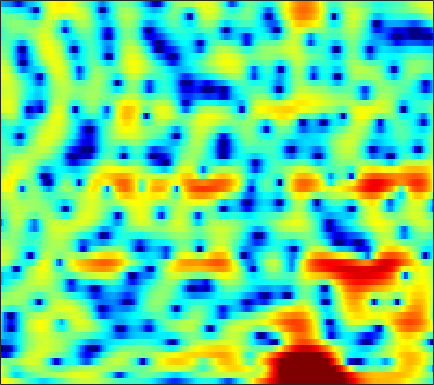

The file beside this chart, header and first rows:
4.7252, 4.4481, 4.0259, 3.5523, 3.1704, 2.625, 2.0617, 1.6171, 0.9857, 0.32109, -0.37531, -0.91345, -1.6571, -2.4281, -3.0001, -3.7471, -4.4161, -4.8557, -5.3162, -5.5565, -5.546, -5.3723, -4.9217, -4.3217
2.951, 1.993, 0.5607, -1.038, -2.312, -3.966, -5.242, -5.689, -5.518, -4.761, -3.82, -3.144, -2.341, -1.673, -1.258, -0.7978, -0.4307, -0.1987, 0.07106, 0.305, 0.5178, 0.6746, 0.8813, 1.084
3.209, 2.311, 1.038, -0.2699, -1.208, -2.244, -2.8, -2.818, -2.389, -1.642, -0.8218, -0.2459, 0.4058, 0.9087, 1.186, 1.414, 1.49, 1.452, 1.271, 0.9582, 0.5402, 0.1664, -0.3731, -0.902
0.515, 0.1592, -0.1605, -0.2982, -0.2858, -0.1295, 0.1713, 0.4646, 0.91, 1.384, 1.849, 2.163, 2.506, 2.742, 2.832, 2.813, 2.617, 2.335, 1.734, 0.8412, -0.4036, -1.624, -3.756, -6.669
-12.09, -12.74, -12.97, -11.98, -10.57, -8.351, -6.168, -4.674, -2.925, -1.449, -0.2024, 0.5873, 1.461, 2.146, 2.532, 2.889, 3.078, 3.107, 3.001, 2.733, 2.329, 1.952, 1.393, 0.8192
-17.05, -16.96, -17.12, -16.53, -15.05, -12.39, -9.673, -7.831, -5.673, -3.856, -2.325, -1.343, -0.2283, 0.6915, 1.259, 1.861, 2.31, 2.551, 2.763, 2.859, 2.852, 2.78, 2.611, 2.373
-8.793, -8.796, -8.653, -8.318, -7.912, -7.19, -6.289, -5.535, -4.467, -3.389, -2.333, -1.582, -0.6614, 0.1609, 0.7054, 1.316, 1.802, 2.086, 2.366, 2.531, 2.599, 2.586, 2.492, 2.324
-5.782, -6.341, -6.921, -7.266, -7.308, -7.035, -6.381, -5.696, -4.623, -3.471, -2.322, -1.496, -0.4827, 0.4073, 0.992, 1.651, 2.165, 2.449, 2.695, 2.787, 2.74, 2.617, 2.355, 2.001
-5.367, -7.228, -10.23, -14.16, -17.25, -16.77, -12.45, -9.629, -6.636, -4.233, -2.259, -1.003, 0.4296, 1.601, 2.317, 3.075, 3.623, 3.894, 4.07, 4.016, 3.728, 3.349, 2.612, 1.581
-4.753, -6.769, -9.487, -11.83, -12.88, -12.78, -11.11, -9.305, -6.79, -4.443, -2.386, -1.064, 0.4249, 1.652, 2.398, 3.181, 3.731, 3.997, 4.176, 4.15, 3.896, 3.53, 2.775, 1.655
-4.08, -6.386, -10.32, -16.3, -23.64, -18.56, -12.25, -9.281, -6.405, -4.248, -2.563, -1.545, -0.496, 0.294, 0.7489, 1.222, 1.585, 1.801, 2.04, 2.238, 2.376, 2.428, 2.411, 2.288
0.02935, -0.8809, -2.001, -2.863, -3.252, -3.354, -3.03, -2.606, -1.988, -1.421, -1.033, -0.8804, -0.8963, -1.209, -1.625, -2.332, -3.027, -3.313, -3.119, -2.273, -1.12, -0.2462, 0.782, 1.606
1.664, 1.429, 1.166, 0.9712, 0.8718, 0.8045, 0.7828, 0.7753, 0.729, 0.5958, 0.2893, -0.1002, -0.8663, -2.064, -3.369, -5.965, -10.29, -15.94, -16.58, -9.02, -4.895, -2.844, -0.9084, 0.4195
-0.2833, -0.03937, 0.2725, 0.5456, 0.7329, 0.9513, 1.11, 1.187, 1.22, 1.158, 0.9903, 0.7642, 0.3325, -0.2277, -0.7245, -1.44, -2.079, -2.359, -2.349, -1.923, -1.248, -0.6975, -0.06049, 0.3983
-4.089, -3.229, -2.267, -1.485, -1.004, -0.4669, -0.02461, 0.251, 0.5701, 0.8121, 1.014, 1.124, 1.195, 1.211, 1.202, 1.183, 1.146, 1.13, 1.137, 1.158, 1.175, 1.156, 1.049, 0.8089
-6.917, -5.764, -4.574, -3.674, -3.145, -2.579, -2.073, -1.692, -1.165, -0.5954, -0.02866, 0.4009, 0.9479, 1.421, 1.72, 2.048, 2.3, 2.425, 2.509, 2.502, 2.384, 2.211, 1.874, 1.39
-6.854, -6.011, -5.368, -5.212, -5.372, -5.784, -6.123, -6.035, -5.263, -3.906, -2.436, -1.42, -0.1987, 0.8299, 1.473, 2.153, 2.68, 2.968, 3.202, 3.258, 3.127, 2.915, 2.481, 1.89
-2.969, -2.673, -2.847, -3.798, -5.148, -8.237, -14.53, -25.34, -13.38, -7.535, -4.277, -2.617, -1.016, 0.2132, 1.028, 1.988, 2.798, 3.305, 3.799, 4.019, 3.941, 3.659, 2.953, 1.858
2.143, 2.032, 1.642, 0.9408, 0.2309, -0.8707, -1.915, -2.479, -2.845, -2.901, -3.091, -3.334, -3.774, -3.93, -3.439, -1.89, -0.009265, 1.254, 2.569, 3.4, 3.73, 3.628, 2.979, 1.67
3.031, 2.862, 2.529, 2.08, 1.658, 1.005, 0.264, -0.3656, -1.342, -2.527, -4.214, -6.025, -9.601, -15.32, -15.39, -9.055, -4.821, -2.65, -0.6131, 0.7278, 1.521, 1.811, 1.871, 1.591
2.042, 1.934, 1.722, 1.435, 1.17, 0.7331, 0.1981, -0.2652, -0.9702, -1.782, -2.631, -3.289, -4.019, -4.399, -4.354, -3.801, -2.902, -2.144, -1.167, -0.3239, 0.337, 0.7106, 1.056, 1.235
0.692, 0.7007, 0.6841, 0.6177, 0.5277, 0.3439, 0.07705, -0.1779, -0.5779, -1.048, -1.502, -1.82, -2.19, -2.399, -2.438, -2.319, -1.996, -1.654, -1.118, -0.5462, 0.008272, 0.3909, 0.814, 1.143
-1.143, -0.8901, -0.5112, -0.1669, 0.02875, 0.1753, 0.1785, 0.07541, -0.2008, -0.622, -1.183, -1.647, -2.303, -2.883, -3.186, -3.331, -3.098, -2.692, -1.947, -1.101, -0.2647, 0.3039, 0.9526, 1.471
-5.043, -3.767, -2.182, -0.9144, -0.1966, 0.455, 0.7736, 0.8058, 0.5693, 0.01998, -0.912, -1.88, -3.565, -5.842, -7.834, -9.835, -8.893, -6.876, -4.228, -2.117, -0.5115, 0.4182, 1.384, 2.067
-8.775, -5.707, -2.86, -0.9297, 0.1017, 1.054, 1.574, 1.719, 1.59, 1.11, 0.2392, -0.7131, -2.436, -4.819, -6.965, -9.236, -8.261, -6.13, -3.457, -1.429, 0.04258, 0.8507, 1.613, 2.068
-3.135, -2.25, -1.039, 0.05786, 0.7313, 1.414, 1.852, 2.02, 2.038, 1.813, 1.426, 1.012, 0.3637, -0.2783, -0.7075, -1.022, -1.005, -0.7885, -0.3332, 0.1589, 0.5553, 0.7554, 0.8265, 0.6615
-1.149, -0.576, 0.1345, 0.7566, 1.151, 1.545, 1.806, 1.908, 1.941, 1.863, 1.692, 1.538, 1.306, 1.079, 0.9222, 0.7453, 0.6298, 0.5721, 0.4999, 0.4132, 0.2601, 0.07196, -0.3121, -0.9059
-0.4576, 0.151, 0.8143, 1.284, 1.52, 1.687, 1.689, 1.615, 1.45, 1.302, 1.145, 1.073, 1.008, 0.9394, 0.9053, 0.8016, 0.6512, 0.5011, 0.2542, -0.04526, -0.3772, -0.6648, -1.074, -1.564
0.6885, 1.441, 2.143, 2.493, 2.513, 2.244, 1.651, 1.058, 0.1398, -0.5756, -0.8177, -0.7018, -0.2856, 0.1356, 0.3685, 0.4678, 0.31, 0.04653, -0.4406, -1.032, -1.62, -1.983, -2.278, -2.37
2.667, 3.545, 4.299, 4.546, 4.365, 3.566, 2.051, 0.252, -3.486, -10.16, -11.23, -6.368, -2.618, -0.6268, 0.001076, 0.222, -0.234, -0.9141, -2.249, -3.954, -5.944, -7.278, -8.081, -7.017
2.582, 3.483, 4.319, 4.694, 4.677, 4.219, 3.219, 2.122, 0.398, -1.301, -1.792, -1.48, -0.6946, -0.322, -0.4045, -1.183, -2.644, -4.237, -6.967, -10.22, -13.8, -16.99, -20.35, -15.25
0.6559, 1.691, 2.745, 3.461, 3.782, 3.951, 3.824, 3.596, 3.181, 2.681, 2.196, 1.803, 1.243, 0.4155, -0.3772, -1.964, -4.249, -6.599, -11.03, -18.75, -33.39, -19.92, -14.15, -10.8
-1.547, -0.2402, 1.094, 2.109, 2.672, 3.18, 3.468, 3.562, 3.514, 3.348, 3.024, 2.697, 2.115, 1.336, 0.6059, -0.6139, -2.102, -3.39, -5.221, -6.818, -7.696, -7.732, -7.177, -6.24
-2.711, -1.512, -0.2185, 0.7966, 1.385, 1.968, 2.371, 2.558, 2.679, 2.713, 2.621, 2.5, 2.208, 1.833, 1.445, 0.8824, 0.23, -0.2969, -0.993, -1.623, -2.134, -2.397, -2.678, -2.896
-2.441, -1.702, -0.8359, -0.1791, 0.202, 0.5942, 0.8628, 1.009, 1.192, 1.315, 1.446, 1.523, 1.618, 1.662, 1.662, 1.6, 1.463, 1.326, 1.098, 0.8156, 0.4979, 0.2205, -0.1958, -0.7426
-1.915, -1.574, -1.259, -1.115, -1.109, -1.202, -1.362, -1.454, -1.477, -1.308, -0.9153, -0.5192, 0.106, 0.7072, 1.139, 1.597, 1.946, 2.129, 2.263, 2.281, 2.175, 2.002, 1.66, 1.174
-1.958, -1.886, -2.017, -2.387, -2.873, -3.856, -5.19, -6.352, -7.708, -7.685, -6.211, -4.679, -2.774, -1.144, -0.1615, 0.9287, 1.772, 2.256, 2.731, 3.034, 3.166, 3.168, 3.019, 2.726
-2.912, -2.822, -2.923, -3.396, -4.064, -5.493, -7.819, -10.48, -16.37, -18.27, -11.4, -8.029, -4.923, -2.72, -1.454, -0.09362, 0.9701, 1.618, 2.313, 2.83, 3.189, 3.36, 3.448, 3.362
-4.269, -3.654, -3.14, -3.063, -3.261, -3.823, -4.66, -5.331, -6.057, -6.196, -5.711, -5.042, -4.011, -2.952, -2.141, -1.162, -0.2572, 0.3732, 1.144, 1.817, 2.387, 2.724, 3.066, 3.244
-4.29, -3.015, -1.886, -1.292, -1.123, -1.212, -1.587, -2.006, -2.612, -3.24, -3.81, -4.085, -4.271, -4.146, -3.814, -3.165, -2.373, -1.724, -0.8204, 0.09282, 0.9861, 1.596, 2.325, 2.901
-1.008, 0.0325, 0.9698, 1.484, 1.597, 1.396, 0.8248, 0.1257, -1.095, -2.82, -4.997, -6.879, -9.254, -10.06, -9.481, -8.034, -6.75, -5.936, -4.876, -3.524, -1.935, -0.669, 0.8639, 2.123
2.226, 2.76, 3.227, 3.404, 3.317, 2.9, 2.105, 1.241, -0.3836, -2.665, -5.777, -8.99, -14.84, -17.29, -14.5, -12.28, -12.08, -13.32, -16.51, -14.36, -8.47, -5.137, -1.924, 0.314
2.934, 3.236, 3.488, 3.505, 3.356, 2.929, 2.21, 1.488, 0.2408, -1.243, -2.944, -4.299, -5.92, -7.154, -7.929, -8.718, -9.725, -10.63, -11.39, -10.28, -7.608, -5.407, -2.902, -0.9579
2.377, 2.678, 2.914, 2.94, 2.825, 2.481, 1.936, 1.398, 0.5461, -0.4186, -1.478, -2.294, -3.342, -4.282, -4.91, -5.583, -6.041, -6.178, -6.04, -5.455, -4.48, -3.583, -2.316, -1.126
1.966, 2.353, 2.63, 2.683, 2.579, 2.27, 1.796, 1.34, 0.634, -0.1898, -1.079, -1.758, -2.686, -3.623, -4.252, -5.028, -5.562, -5.75, -5.647, -5.118, -4.199, -3.391, -2.226, -1.092
2.369, 2.712, 2.914, 2.864, 2.675, 2.258, 1.671, 1.146, 0.3619, -0.5084, -1.422, -2.131, -3.15, -4.292, -5.254, -6.737, -8.396, -9.524, -9.982, -8.627, -6.337, -4.605, -2.587, -0.9416
3.161, 3.27, 3.195, 2.846, 2.423, 1.657, 0.6947, -0.1083, -1.241, -2.305, -3.227, -3.842, -4.614, -5.441, -6.294, -7.968, -10.78, -14.3, -19.55, -12.8, -7.321, -4.561, -1.879, 0.02265
3.212, 3.083, 2.65, 1.903, 1.119, -0.2433, -1.973, -3.508, -5.846, -8.06, -9.31, -9.228, -8.235, -7.173, -6.594, -6.086, -5.794, -5.562, -4.886, -3.652, -2.069, -0.8259, 0.6598, 1.847
2.219, 1.977, 1.336, 0.3434, -0.682, -2.454, -4.784, -6.992, -10.99, -17.1, -24.72, -18.06, -12.2, -8.76, -6.833, -4.872, -3.303, -2.294, -1.073, 0.04812, 1.075, 1.786, 2.572, 3.147
0.8557, 0.6555, 0.06864, -0.9204, -1.923, -3.647, -5.795, -7.668, -10.14, -12.05, -12.57, -11.94, -9.941, -7.521, -5.758, -3.615, -1.805, -0.6385, 0.6711, 1.744, 2.593, 3.08, 3.528, 3.744
-0.382, -0.4108, -0.7391, -1.477, -2.314, -3.885, -6.032, -8.233, -12.32, -19.5, -23.29, -15.68, -10.09, -6.51, -4.468, -2.211, -0.4245, 0.6813, 1.877, 2.788, 3.436, 3.745, 3.947, 3.897
-1.834, -1.497, -1.352, -1.542, -1.942, -2.784, -4.01, -5.169, -6.8, -8.153, -8.25, -7.367, -5.458, -3.473, -2.1, -0.5286, 0.7909, 1.611, 2.489, 3.118, 3.504, 3.637, 3.598, 3.303
-3.289, -2.468, -1.744, -1.362, -1.268, -1.349, -1.615, -1.838, -2.131, -2.288, -2.186, -1.915, -1.343, -0.5929, 0.00188, 0.7884, 1.516, 1.991, 2.508, 2.861, 3.016, 2.992, 2.732, 2.201
-3.386, -2.394, -1.416, -0.7815, -0.4601, -0.2172, -0.102, -0.06859, -0.09226, -0.08627, -0.03895, 0.05507, 0.2248, 0.4652, 0.6908, 1.046, 1.432, 1.727, 2.09, 2.372, 2.508, 2.466, 2.178, 1.558
-1.84, -1.218, -0.566, -0.109, 0.1235, 0.3154, 0.4036, 0.3849, 0.3308, 0.2248, 0.07465, -0.07104, -0.27, -0.4692, -0.5551, -0.5376, -0.2902, 0.06023, 0.6717, 1.321, 1.874, 2.146, 2.265, 2.029
-0.9218, -0.7769, -0.6575, -0.589, -0.5985, -0.6545, -0.7878, -0.9134, -1.093, -1.368, -1.752, -2.17, -2.923, -3.967, -4.936, -6.172, -6.343, -5.347, -3.212, -1.107, 0.5817, 1.549, 2.445, 2.936
-2.479, -2.75, -3.084, -3.418, -3.678, -4.076, -4.5, -4.741, -5.038, -5.19, -5.307, -5.476, -6.106, -7.454, -9.327, -13.93, -19.05, -12.8, -6.646, -2.874, -0.333, 1.065, 2.429, 3.365
-6.871, -7.519, -7.982, -8.315, -8.64, -9.458, -10.74, -11.96, -13.09, -12.22, -10.22, -8.806, -7.452, -6.692, -6.396, -5.982, -5.232, -4.284, -2.644, -0.9281, 0.6214, 1.617, 2.693, 3.51
